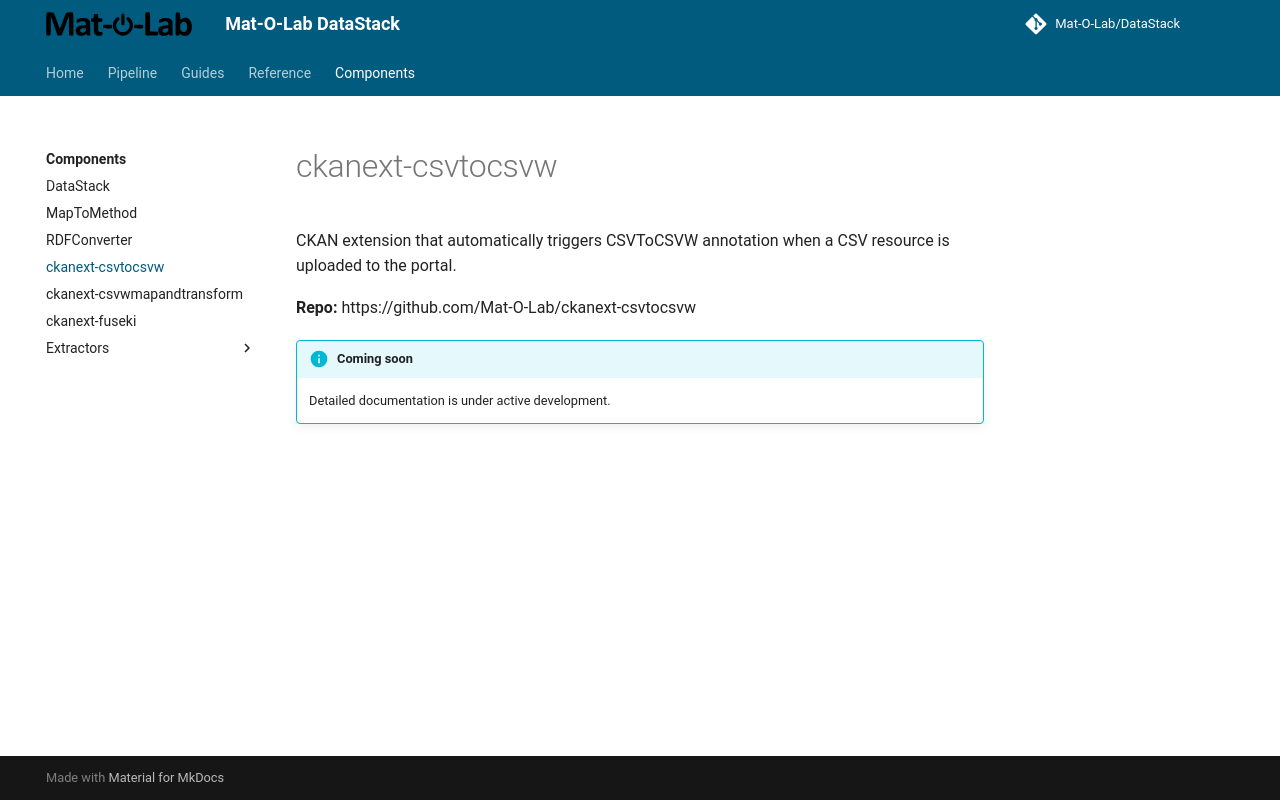

repository: Mat-O-Lab/DataPipeline · page: components/ckanext-csvtocsvw/index.html · generator: mkdocs

---
title: ckanext-csvtocsvw
---

# ckanext-csvtocsvw

CKAN extension that automatically triggers CSVToCSVW annotation when a CSV resource is uploaded to the portal.

**Repo:** https://github.com/Mat-O-Lab/ckanext-csvtocsvw

!!! info "Coming soon"
    Detailed documentation is under active development.
